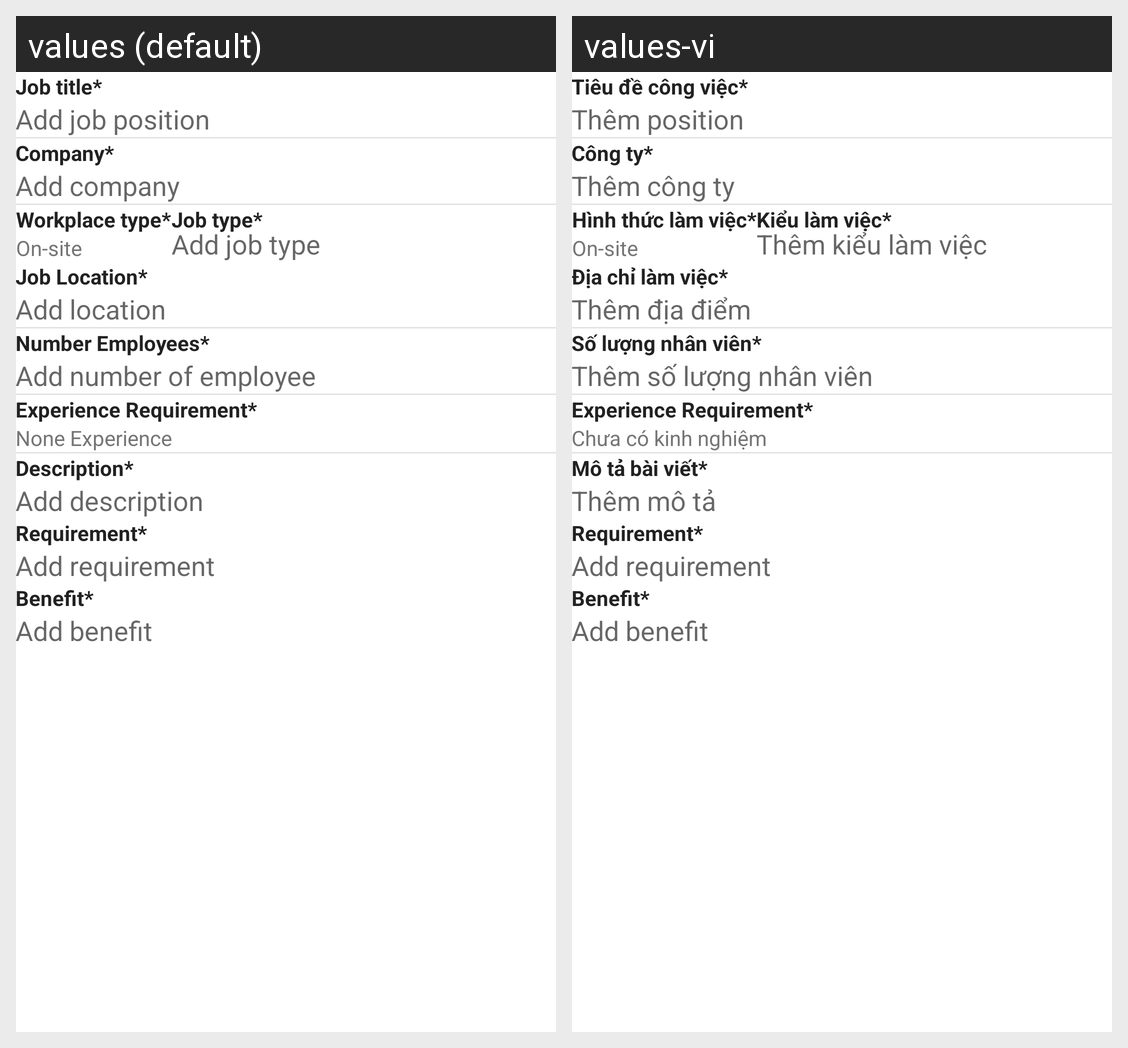

Translations of the strings shown on this Android screen, per locale in the grid:
Android screen res/layout/activity_post_job.xml rendered under 2 locales, left to right: values (default), values-vi. Device: Nexus 5 (rendered at 1080×1920; each locale shown at half size, 540×960, under a caption strip naming it); theme Theme.JobSharing.
Strings drawn on this screen, with the default value and each locale's value (text and hints the layout hard-codes, and strings that could not be matched under every locale, appear in the picture but are not listed):

job_title
  values: Job title*
  values-vi: Tiêu đề công việc*

add_job_position
  values: Add job position
  values-vi: Thêm position

company
  values: Company*
  values-vi: Công ty*

add_company
  values: Add company
  values-vi: Thêm công ty

workplace_type
  values: Workplace type*
  values-vi: Hình thức làm việc*

job_type
  values: Job type*
  values-vi: Kiểu làm việc*

add_job_type
  values: Add job type
  values-vi: Thêm kiểu làm việc

job_location
  values: Job Location*
  values-vi: Địa chỉ làm việc*

add_location
  values: Add location
  values-vi: Thêm địa điểm

number_employees
  values: Number Employees*
  values-vi: Số lượng nhân viên*

add_number_of_employee
  values: Add number of employee
  values-vi: Thêm số lượng nhân viên

none_experience
  values: None Experience
  values-vi: Chưa có kinh nghiệm

post_description
  values: Description*
  values-vi: Mô tả bài viết*

add_description
  values: Add description
  values-vi: Thêm mô tả
